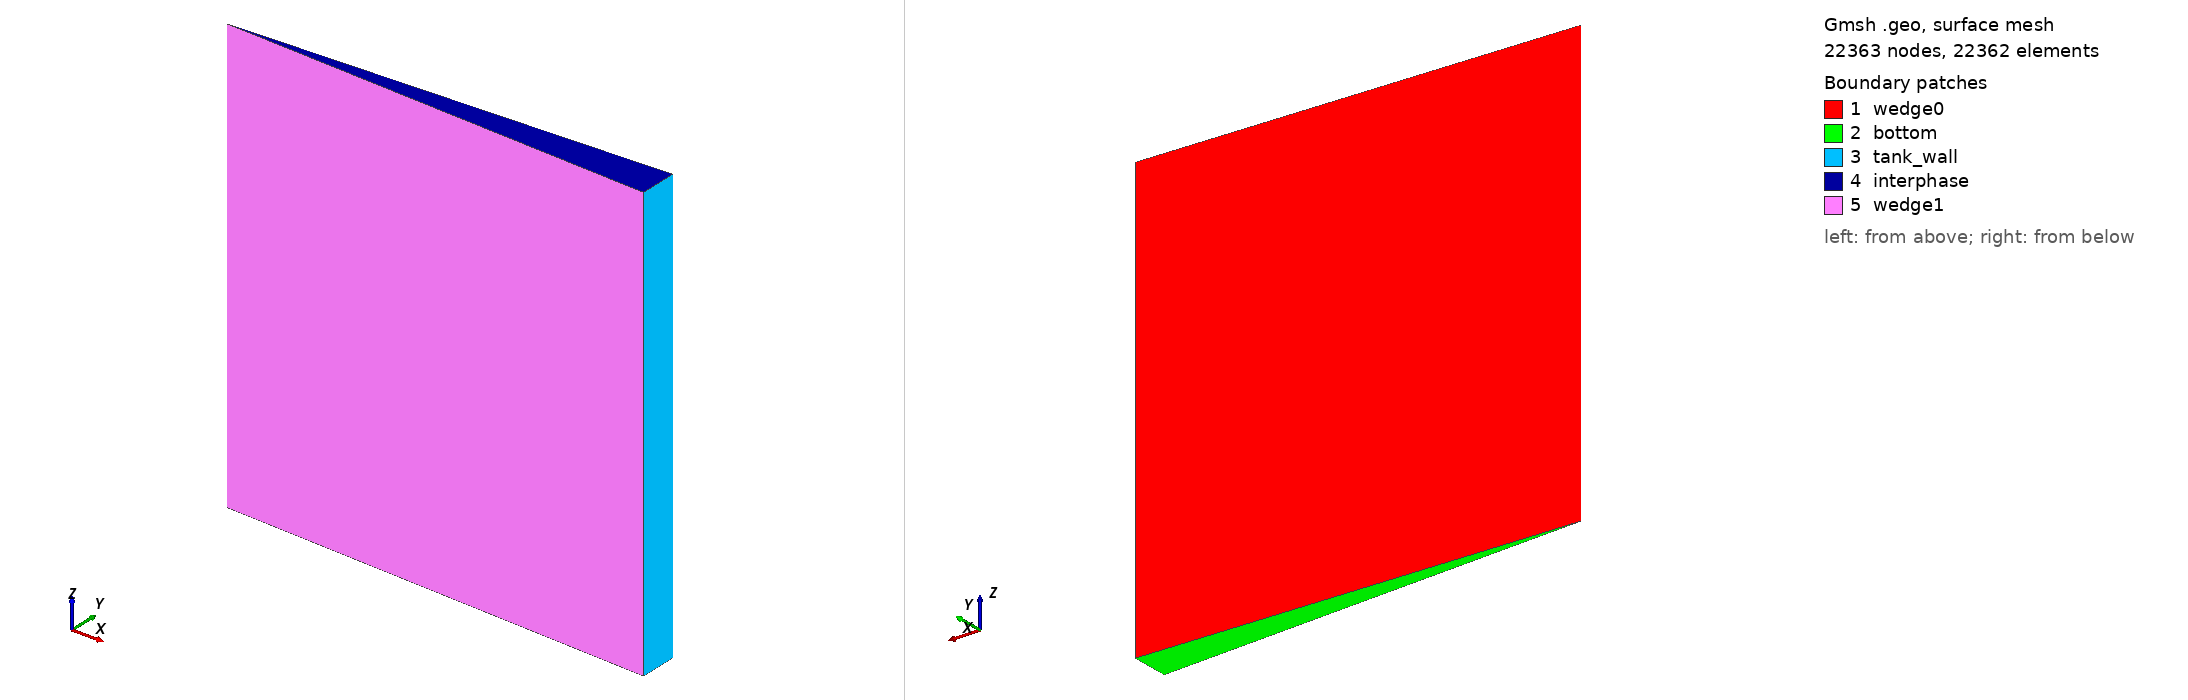

Gmsh geometry script, surface-meshed: 22363 nodes, 22362 surface elements. Boundary patches (legend numbers): 1 wedge0, 2 bottom, 3 tank_wall, 4 interphase, 5 wedge1. Left view from above one corner, right view from below the opposite corner. Legend entries are the model's physical surfaces. The drawing asked Gmsh for element sizes between 1% and 20% of the model's largest extent; the script's own settings can give other sizes.

=== cyl_structured.geo (drawn) ===
//Inputs by Felipe Huerta (2018)
// Imperial College London
radius = 0.105;
height = 0.213;
LF = 0.5;

// Grid size parameters

gridsize = radius*0.01;
dr = 1e-3;
dz = 1e-3;

Point(1) = {0,0, height*LF/2};
Point(2) = {0,0,-height*LF/2};
Point(3) = {radius,0, -height*LF/2};
Point(4) = {radius,0, height*LF/2};

Line(5) = {1,2};
Line(6) = {2,3};
Line(7) = {3,4};
Line(8) = {4,1};

// Calculate number of nodes in radial and axial directions
n_r = Round((radius)/dr);
n_z = Round((height*LF)/dz);

// Make non-uniform mesh in R
Transfinite Line{6} = n_r Using Bump 0.25;
Transfinite Line{8} = n_r Using Bump 0.25;

Transfinite Line{7} = n_z Using Bump 0.25;
Transfinite Line{5} = n_z Using Bump 0.25;

Line Loop(9) = {5:8};
Plane Surface(10) = {9};
Transfinite Surface{10} = {1,2,3,4};

Rotate {{0,0,1},{0,0,0},2.5*Pi/180.0}
{
	Surface{10};
}

Recombine Surface{10};

new_entities[] = Extrude {{0,0,1},{0,0,0},-5*Pi/180.0}
{
	Surface{10};
	Layers{1};
	Recombine;
};

Physical Surface("wedge0") = {10};
Physical Surface("wedge1") = {new_entities[0]};
Physical Surface("bottom") = {new_entities[2]};
Physical Surface("tank_wall") = {new_entities[3]};
Physical Surface("interphase") = {new_entities[4]};

Physical Volume(1000) = {new_entities[1]};
